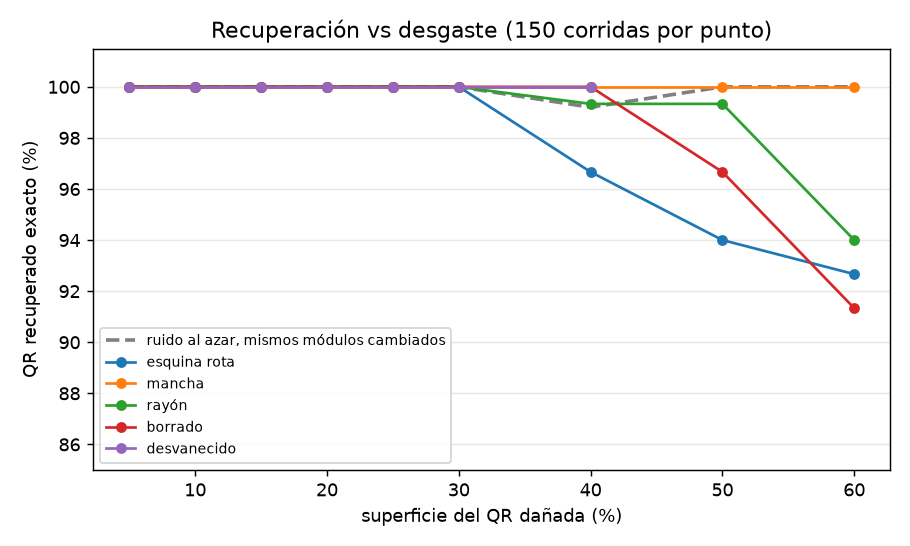

Data behind this chart, as committed beside it:
tipo, f, modulos_cambiados_%, correcto_%, control_correcto_%, lector_lee_entrada_%, lector_lee_salida_si_correcto_%
borrado, 0.05, 2.6, 100.0, 100.0, 63.3, 100.0
borrado, 0.1, 5.1, 100.0, 100.0, 0.0, 100.0
borrado, 0.15, 7.6, 100.0, 100.0, 0.0, 100.0
borrado, 0.2, 10.3, 100.0, 100.0, 0.0, 100.0
borrado, 0.25, 12.7, 100.0, 100.0, 0.0, 100.0
borrado, 0.3, 15.4, 100.0, 100.0, 0.0, 100.0
borrado, 0.4, 20.4, 100.0, 100.0, 0.0, 100.0
borrado, 0.5, 25.6, 96.7, 100.0, 0.0, 100.0
borrado, 0.6, 30.5, 91.3, 100.0, 0.0, 100.0
desvanecido, 0.05, 5.0, 100.0, 100.0, 0.0, 100.0
desvanecido, 0.1, 10.0, 100.0, 100.0, 0.0, 100.0
desvanecido, 0.15, 15.0, 100.0, 100.0, 0.0, 100.0
desvanecido, 0.2, 20.0, 100.0, 100.0, 0.0, 100.0
desvanecido, 0.25, 24.8, 100.0, 100.0, 0.0, 100.0
desvanecido, 0.3, 29.9, 100.0, 100.0, 0.0, 100.0
desvanecido, 0.4, 40.1, 100.0, 96.0, 0.0, 100.0
esquina rota, 0.05, 2.7, 100.0, 100.0, 24.0, 100.0
esquina rota, 0.1, 5.4, 100.0, 100.0, 0.0, 100.0
esquina rota, 0.15, 8.1, 100.0, 100.0, 0.0, 100.0
esquina rota, 0.2, 10.5, 100.0, 100.0, 0.0, 100.0
esquina rota, 0.25, 13.3, 100.0, 100.0, 0.0, 100.0
esquina rota, 0.3, 15.3, 100.0, 100.0, 0.0, 100.0
esquina rota, 0.4, 21.1, 96.7, 100.0, 0.0, 100.0
esquina rota, 0.5, 25.1, 94.0, 100.0, 0.0, 100.0
esquina rota, 0.6, 30.8, 92.7, 100.0, 0.0, 100.0
mancha, 0.05, 2.4, 100.0, 100.0, 61.3, 100.0
mancha, 0.1, 4.8, 100.0, 100.0, 0.0, 100.0
mancha, 0.15, 7.4, 100.0, 100.0, 0.0, 100.0
mancha, 0.2, 9.8, 100.0, 100.0, 0.0, 100.0
mancha, 0.25, 12.3, 100.0, 100.0, 0.0, 100.0
mancha, 0.3, 14.7, 100.0, 100.0, 0.0, 100.0
mancha, 0.4, 19.6, 100.0, 100.0, 0.0, 100.0
mancha, 0.5, 24.5, 100.0, 100.0, 0.0, 100.0
mancha, 0.6, 29.3, 100.0, 100.0, 0.0, 100.0
rayón, 0.05, 2.8, 100.0, 100.0, 3.3, 100.0
rayón, 0.1, 5.7, 100.0, 100.0, 0.0, 100.0
rayón, 0.15, 8.4, 100.0, 100.0, 0.0, 100.0
rayón, 0.2, 11.1, 100.0, 100.0, 0.0, 100.0
rayón, 0.25, 13.7, 100.0, 100.0, 0.0, 100.0
rayón, 0.3, 16.3, 100.0, 100.0, 0.0, 100.0
rayón, 0.4, 21.9, 99.3, 100.0, 0.0, 100.0
rayón, 0.5, 26.7, 99.3, 100.0, 0.0, 100.0
rayón, 0.6, 31.1, 94.0, 100.0, 0.0, 100.0
